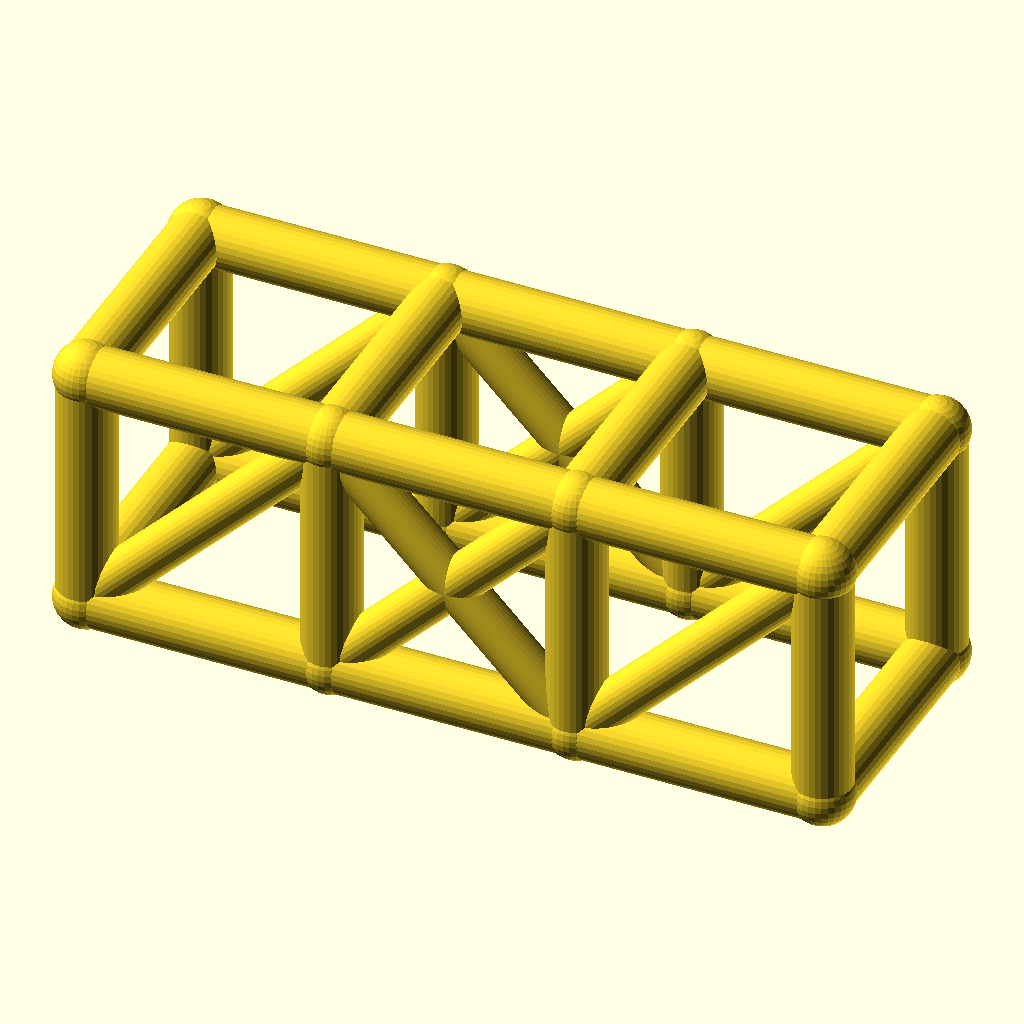
Cell 1 — every parameter at its default value.
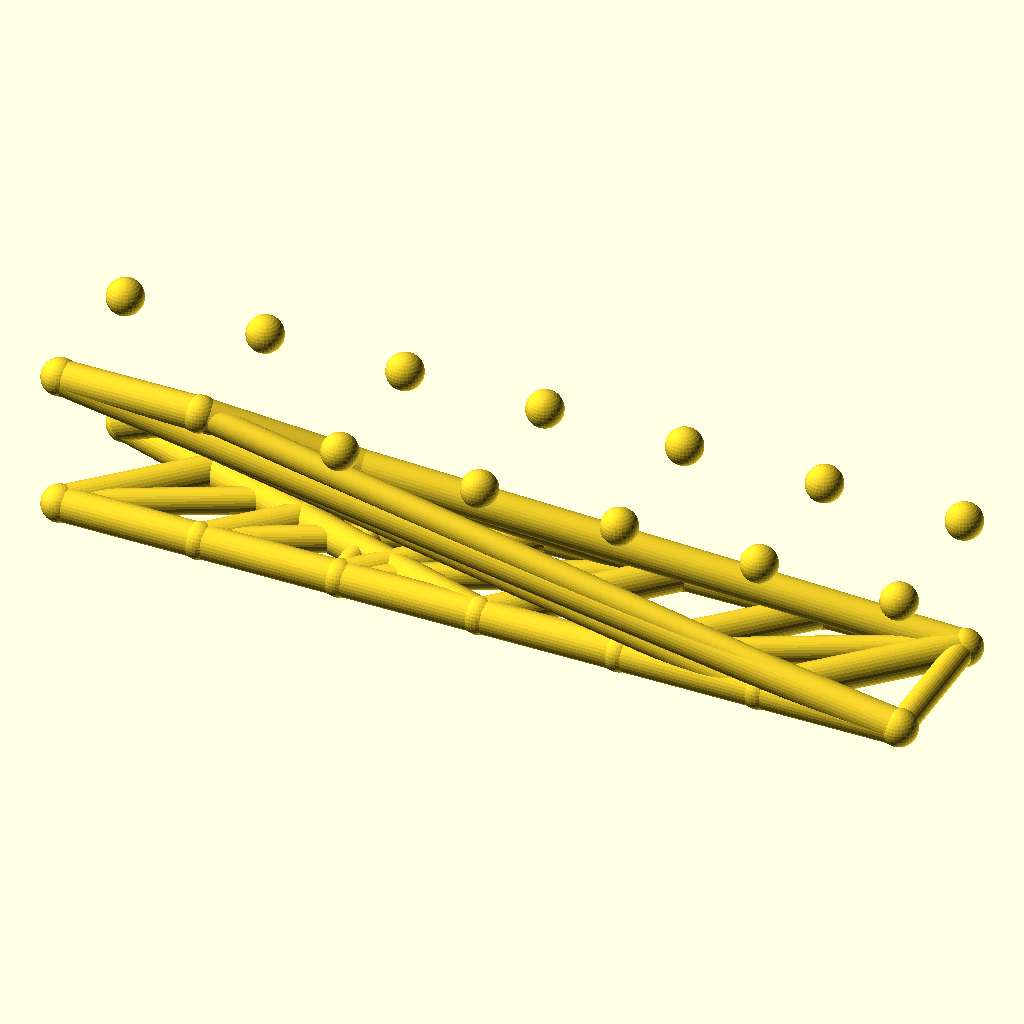
Cell 2: bays = 6 (everything else at default).
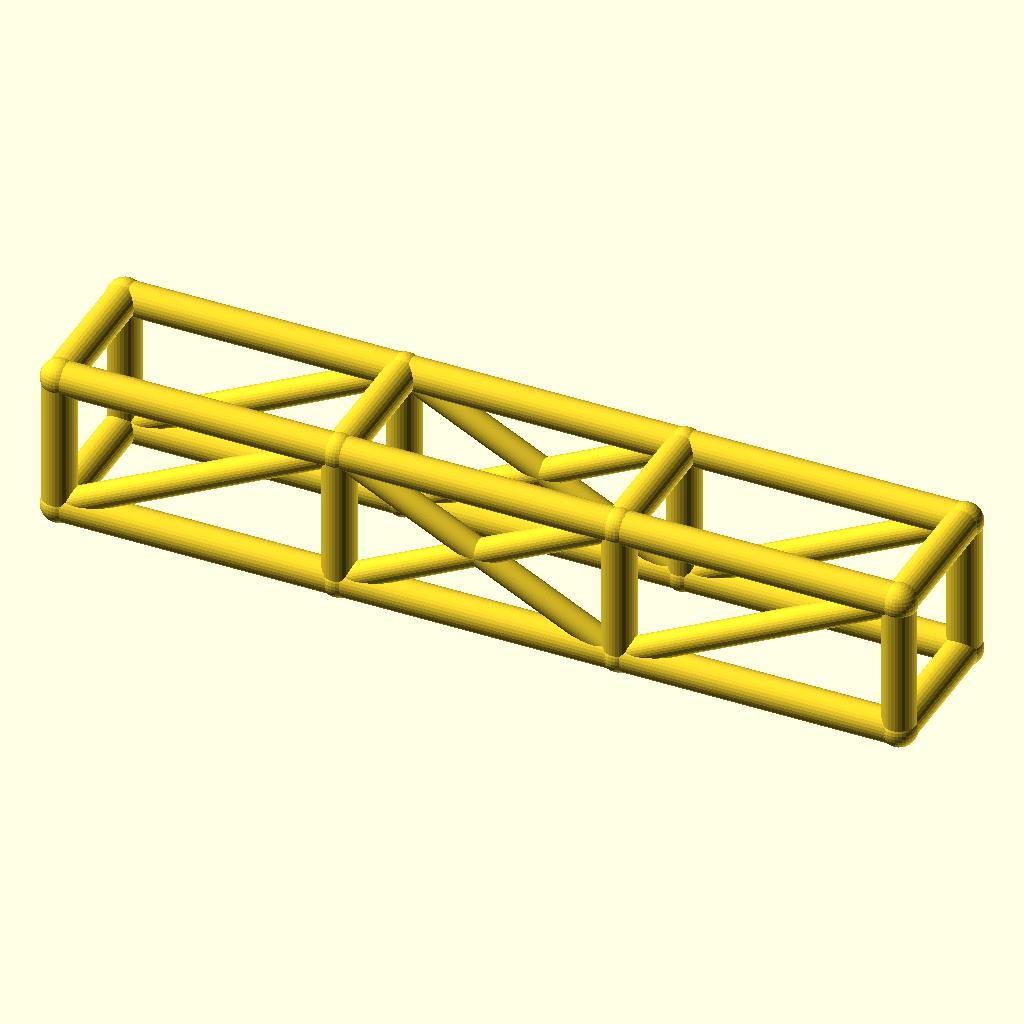
Cell 3: the same model with bay_l = 76.
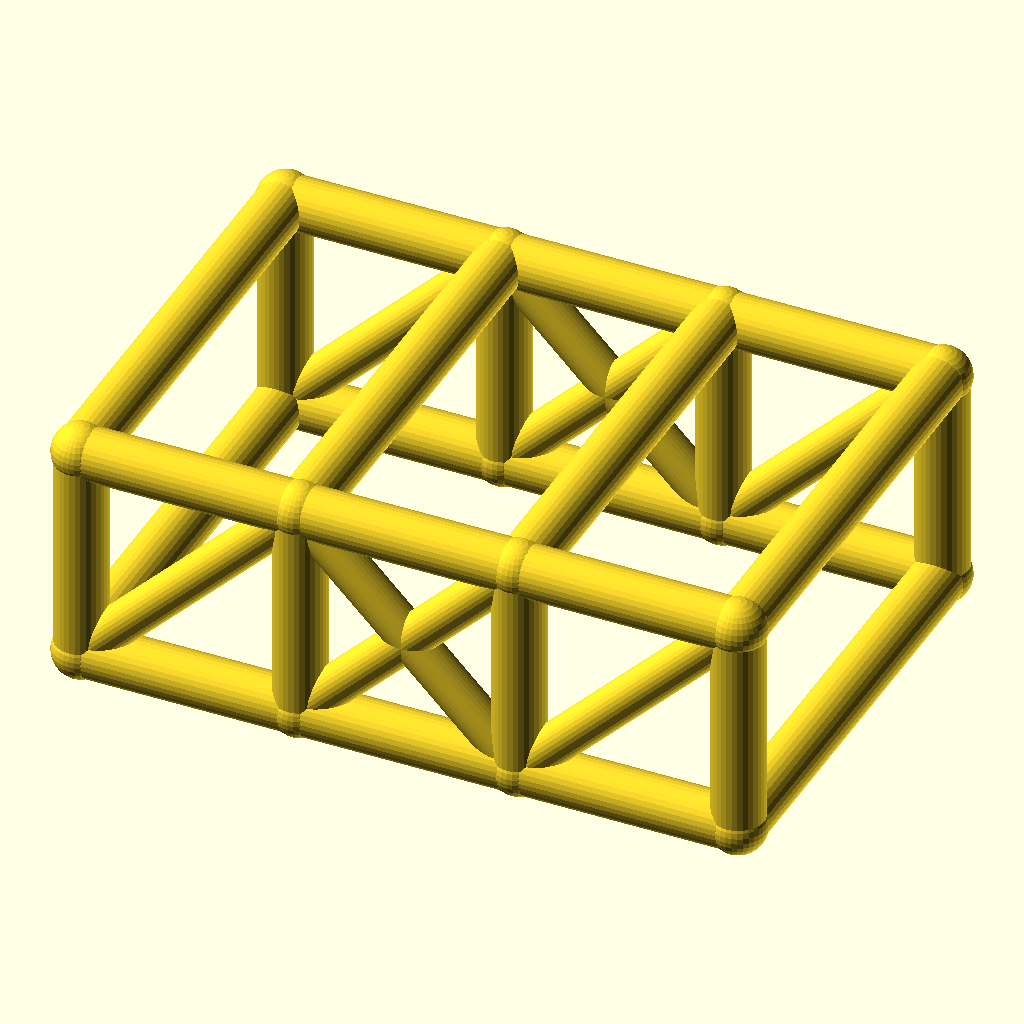
Cell 4 — cage_w set to 76, the other parameters unchanged.
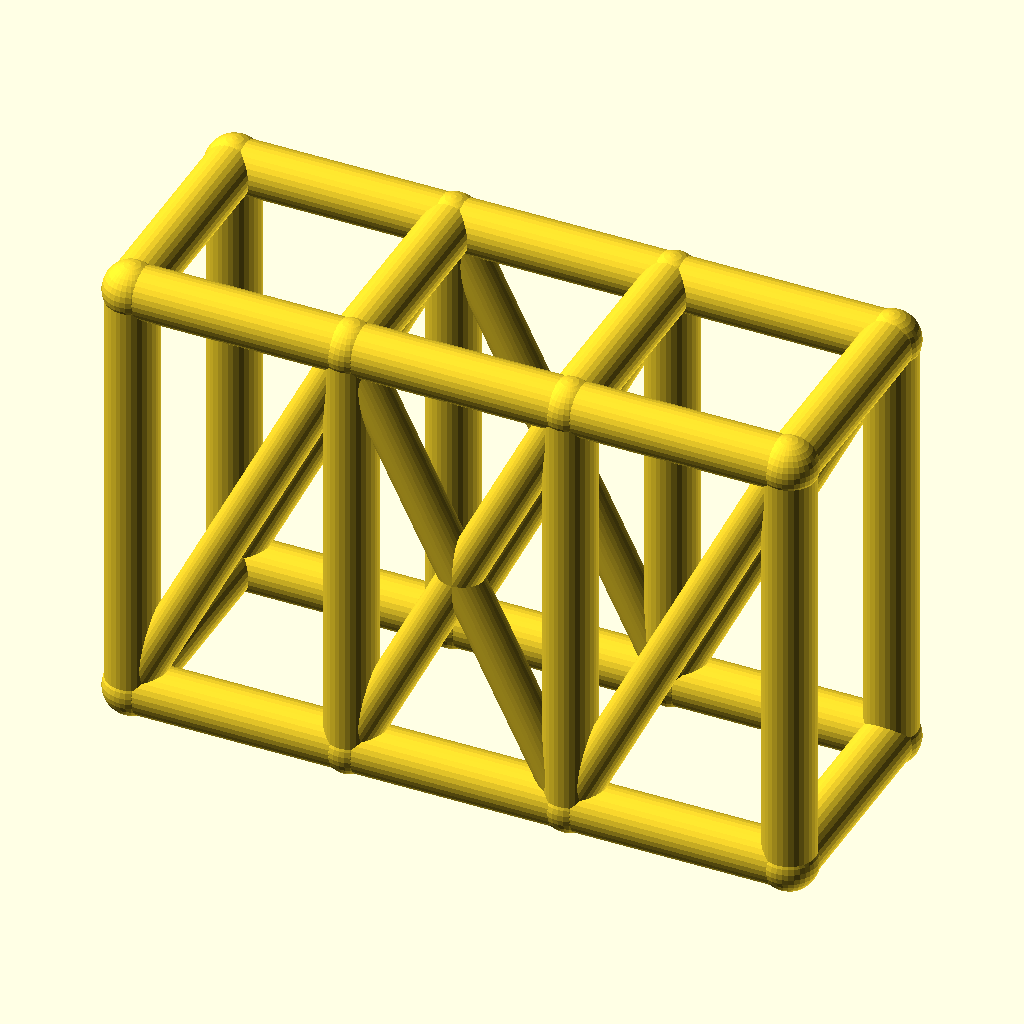
Cell 5 — cage_h set to 76, the other parameters unchanged.
The same orthographic view direction (rotation 55°, 0°, 25°; colour scheme Cornfield) for every cell, with the view re-fitted per cell, so scale and position can differ between cells.
Source of the model, optional_data/data/wire2/rollcages/scene_0092.scad:
$fn = 32;

// ----------------------------------------------------------------------
// Roll cage: 3 bays x 2 sections, bays 38 mm, 38 x 38 mm section
// ----------------------------------------------------------------------

// --- parameters (mm) ---
bays = 3;                 // number of bays along X
sections = 2;             // levels of the cage
bay_l = 38;               // bay length, X
cage_w = 38;              // cage width, Y
cage_h = 38;              // cage height, Z
rail_r = 4.5;             // rail and hoop radius
diag_r = 3.5;             // diagonal brace radius
joint_r = 4.9;            // joint ball radius

bbox_x = bays * bay_l + 2 * joint_r;  // overall X, joints included
bbox_y = cage_w + 2 * joint_r;  // overall Y, joints included
bbox_z = cage_h + 2 * joint_r;  // overall Z, joints included
rail_d = 2 * rail_r;  // rail stock diameter
diag_d = 2 * diag_r;  // diagonal stock diameter
joint_d = 2 * joint_r;  // joint ball diameter
cage_l = bays * bay_l;  // overall cage length
nodes = [for (lvl = [0, 1], side = [0, 1], st = [0 : bays]) [st * bay_l, side * cage_w, lvl * cage_h]];

module member(a, b, r) {
  /* round stock from joint a to joint b, ends buried in the joint balls */
  d = b - a;
  length = norm(d);
  translate(a) rotate([0, acos(d[2] / length), atan2(d[1], d[0])])
    cylinder(h = length, r = r);
}

module joint(p, r) {
  /* ball at the joint centre, fatter than every member meeting there */
  translate(p) sphere(r = r);
}

/* members - each call is one graph edge */
member(nodes[0], nodes[1], rail_r);
member(nodes[1], nodes[2], rail_r);
member(nodes[2], nodes[3], rail_r);
member(nodes[4], nodes[5], rail_r);
member(nodes[5], nodes[6], rail_r);
member(nodes[6], nodes[7], rail_r);
member(nodes[8], nodes[9], rail_r);
member(nodes[9], nodes[10], rail_r);
member(nodes[10], nodes[11], rail_r);
member(nodes[12], nodes[13], rail_r);
member(nodes[13], nodes[14], rail_r);
member(nodes[14], nodes[15], rail_r);
member(nodes[0], nodes[8], rail_r);
member(nodes[1], nodes[9], rail_r);
member(nodes[2], nodes[10], rail_r);
member(nodes[3], nodes[11], rail_r);
member(nodes[4], nodes[12], rail_r);
member(nodes[5], nodes[13], rail_r);
member(nodes[6], nodes[14], rail_r);
member(nodes[7], nodes[15], rail_r);
member(nodes[8], nodes[12], rail_r);
member(nodes[9], nodes[13], rail_r);
member(nodes[10], nodes[14], rail_r);
member(nodes[11], nodes[15], rail_r);
member(nodes[0], nodes[4], rail_r);
member(nodes[3], nodes[7], rail_r);
member(nodes[0], nodes[9], diag_r);
member(nodes[1], nodes[10], diag_r);
member(nodes[9], nodes[2], diag_r);
member(nodes[2], nodes[11], diag_r);
member(nodes[4], nodes[13], diag_r);
member(nodes[5], nodes[14], diag_r);
member(nodes[13], nodes[6], diag_r);
member(nodes[6], nodes[15], diag_r);

/* joint balls */
for (p = nodes) joint(p, joint_r);
Customizer parameters (derived from the source; name, type, default, range or options):
bays: number, default 3
sections: number, default 2
bay_l: number, default 38
cage_w: number, default 38
cage_h: number, default 38
rail_r: number, default 4.5
diag_r: number, default 3.5
joint_r: number, default 4.9
